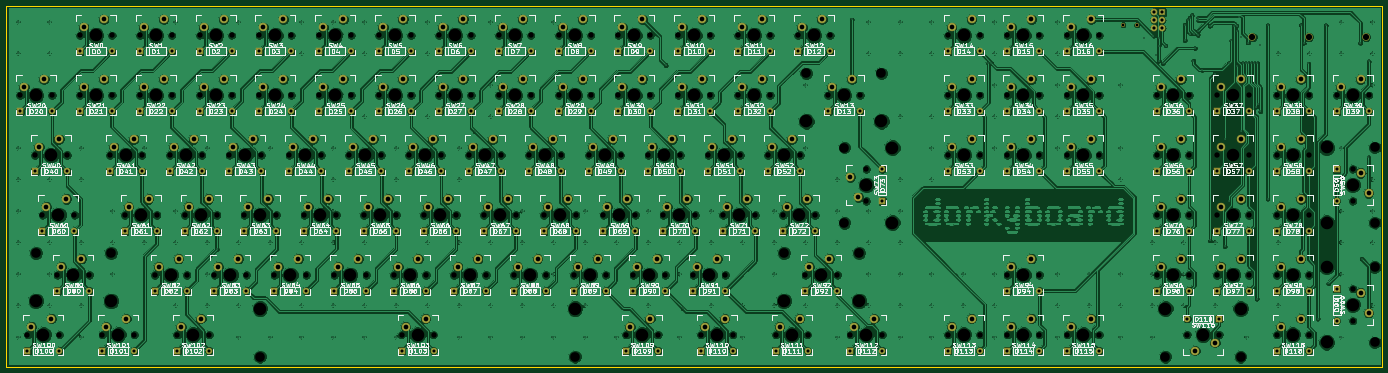
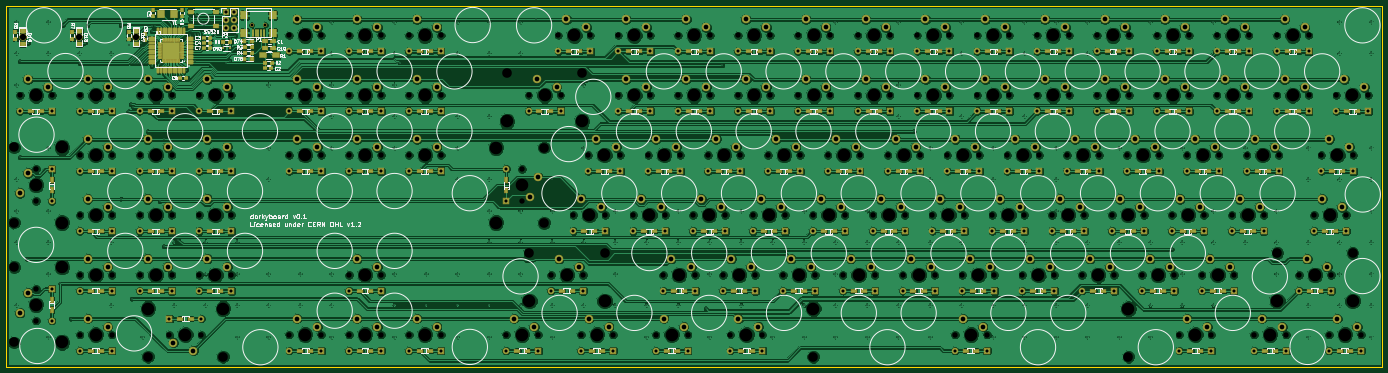
Circuit board: 9 layer files. Board 436.8 x 114.6 mm.
- bottom_copper: dorkeyboard-B.Cu.gbr (1376263 bytes)
- bottom_mask: dorkeyboard-B.Mask.gbr (23186 bytes)
- bottom_silk: dorkeyboard-B.SilkS.gbr (85004 bytes)
- outline: dorkeyboard-Edge.Cuts.gbr (559 bytes)
- top_copper: dorkeyboard-F.Cu.gbr (1236925 bytes)
- top_mask: dorkeyboard-F.Mask.gbr (12601 bytes)
- top_silk: dorkeyboard-F.SilkS.gbr (333375 bytes)
- drill: dorkeyboard-NPTH.drl (6017 bytes)
- drill: dorkeyboard.drl (11583 bytes)

=== bottom_copper: dorkeyboard-B.Cu.gbr (1376263 bytes, source omitted) ===
=== bottom_mask: dorkeyboard-B.Mask.gbr (23186 bytes, source omitted) ===
=== bottom_silk: dorkeyboard-B.SilkS.gbr (85004 bytes, source omitted) ===
=== outline: dorkeyboard-Edge.Cuts.gbr ===
G04 #@! TF.FileFunction,Profile,NP*
%FSLAX46Y46*%
G04 Gerber Fmt 4.6, Leading zero omitted, Abs format (unit mm)*
G04 Created by KiCad (PCBNEW 4.0.4-stable) date Wed Dec 14 22:22:49 2016*
%MOMM*%
%LPD*%
G01*
G04 APERTURE LIST*
%ADD10C,0.100000*%
%ADD11C,0.150000*%
G04 APERTURE END LIST*
D10*
D11*
X523180000Y-160020000D02*
X523180000Y-274574000D01*
X163322000Y-274574000D02*
X523180000Y-274574000D01*
X86360000Y-160020000D02*
X523180000Y-160020000D01*
X86360000Y-274574000D02*
X86360000Y-160020000D01*
X163322000Y-274574000D02*
X86360000Y-274574000D01*
M02*

=== top_copper: dorkeyboard-F.Cu.gbr (1236925 bytes, source omitted) ===
=== top_mask: dorkeyboard-F.Mask.gbr (12601 bytes, source omitted) ===
=== top_silk: dorkeyboard-F.SilkS.gbr (333375 bytes, source omitted) ===
=== drill: dorkeyboard-NPTH.drl (6017 bytes, source omitted) ===
=== drill: dorkeyboard.drl (11583 bytes, source omitted) ===
